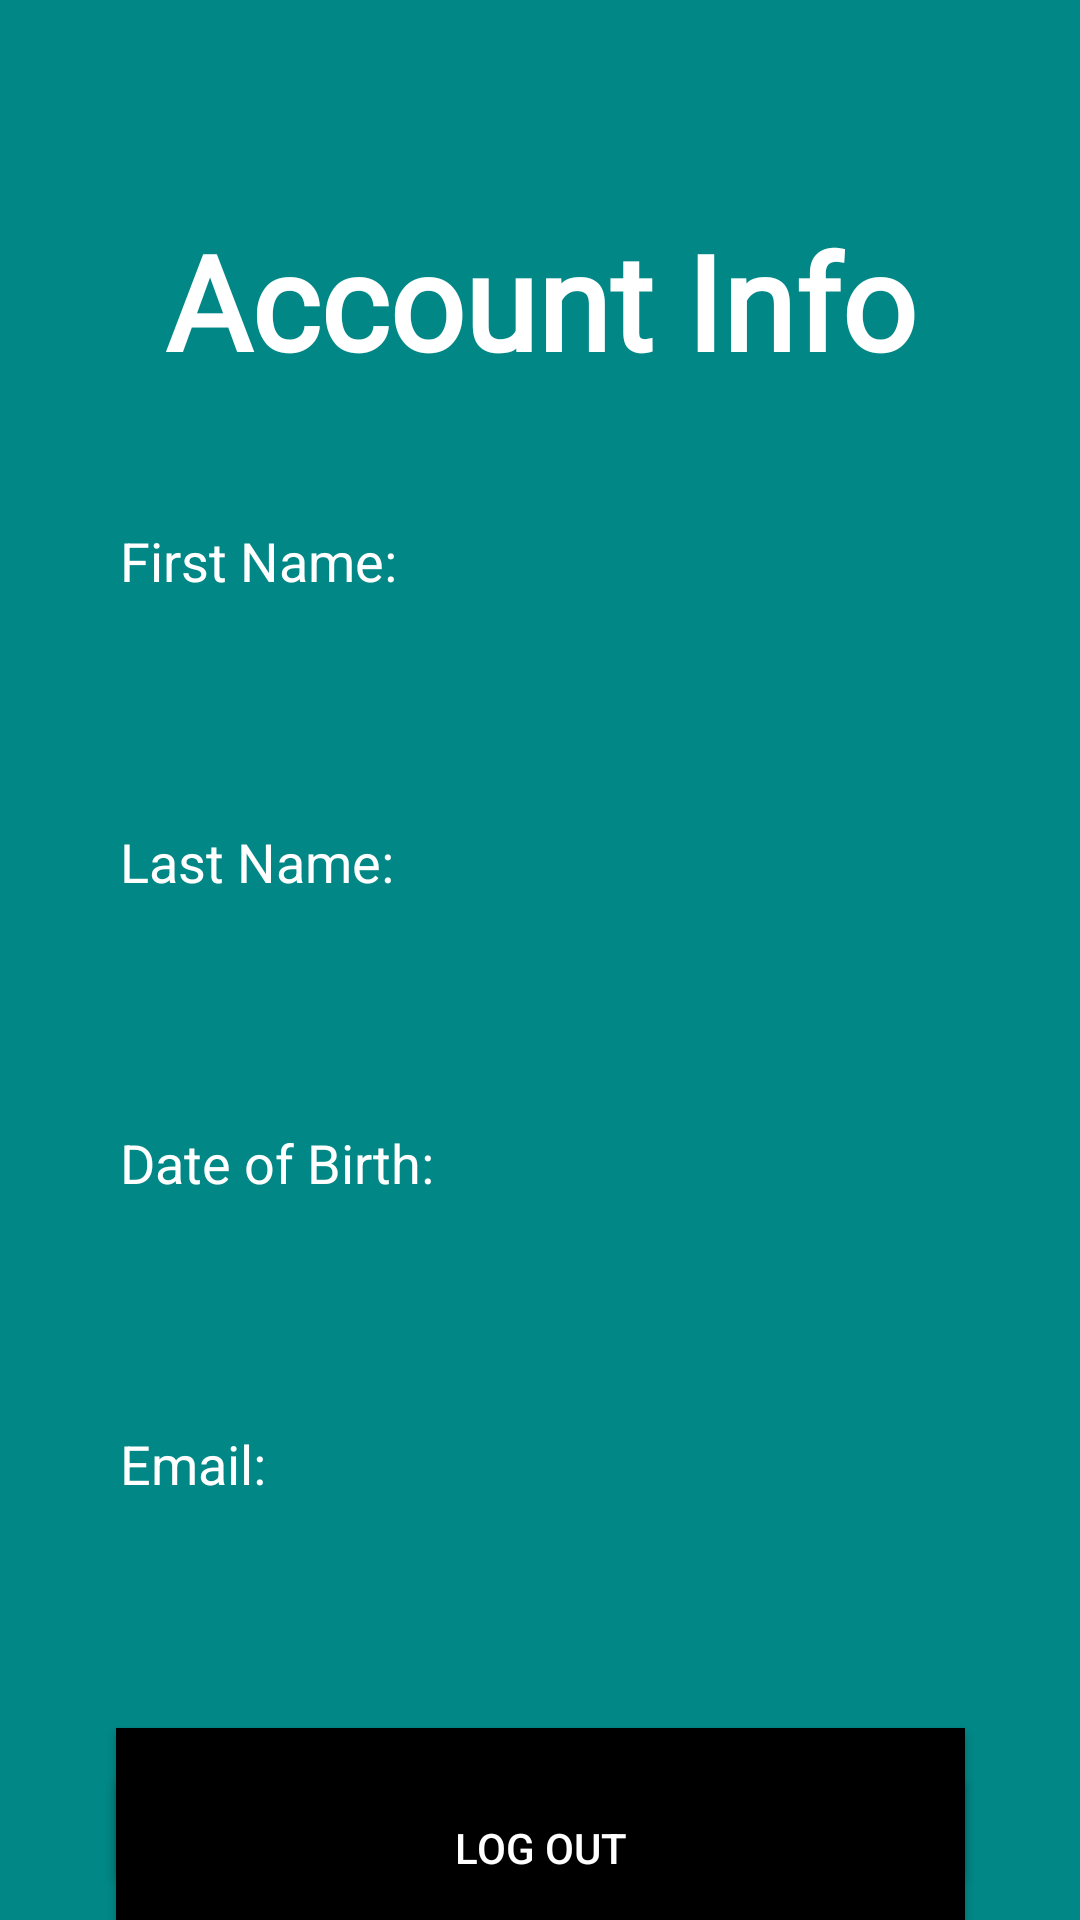

Here is an Android app screen rendered from its layout file. Give the layout XML and the strings, colors and styles it references.
<!-- AndroidManifest.xml: application theme Theme.HandyMobileApp -->
<!-- res/layout/activity_account.xml -->
<?xml version="1.0" encoding="utf-8"?>
<androidx.constraintlayout.widget.ConstraintLayout
    xmlns:android="http://schemas.android.com/apk/res/android"
    xmlns:app="http://schemas.android.com/apk/res-auto"
    xmlns:tools="http://schemas.android.com/tools"
    android:layout_width="match_parent"
    android:layout_height="match_parent"
    android:background="@color/cadetBlue"
    tools:context=".MainActivity">

    <TextView
        android:id="@+id/textViewAccount"
        android:layout_width="283dp"
        android:layout_height="88dp"
        android:layout_marginTop="60dp"
        android:fontFamily="@font/alata"
        android:text="Account Info"
        android:textAlignment="center"
        android:textColor="@color/white"
        android:textSize="44sp"
        android:textStyle="bold"
        app:layout_constraintBottom_toBottomOf="parent"
        app:layout_constraintEnd_toEndOf="parent"
        app:layout_constraintStart_toStartOf="parent"
        app:layout_constraintTop_toTopOf="parent"
        app:layout_constraintVertical_bias="0.022"
        tools:ignore="HardcodedText" />

    <TextView
        android:id="@+id/textViewfName"
        android:layout_width="wrap_content"
        android:layout_height="wrap_content"
        android:layout_marginStart="40dp"
        android:layout_marginTop="16dp"
        android:text="First Name:"
        android:textColor="#FFFFFF"
        android:textSize="18sp"
        app:layout_constraintStart_toStartOf="parent"
        app:layout_constraintTop_toBottomOf="@+id/textViewAccount" />

    <TextView
        android:id="@+id/textViewName"
        android:layout_width="275dp"
        android:layout_height="52dp"
        android:layout_marginTop="8dp"
        android:textColor="@color/white"
        android:textSize="24sp"
        android:textStyle="bold"
        app:layout_constraintBottom_toBottomOf="parent"
        app:layout_constraintEnd_toEndOf="parent"
        app:layout_constraintHorizontal_bias="0.507"
        app:layout_constraintStart_toStartOf="parent"
        app:layout_constraintTop_toBottomOf="@+id/textViewfName"
        app:layout_constraintVertical_bias="0.0" />

    <TextView
        android:id="@+id/textViewlName"
        android:layout_width="wrap_content"
        android:layout_height="wrap_content"
        android:layout_marginStart="40dp"
        android:layout_marginTop="16dp"
        android:text="Last Name:"
        android:textColor="#FFFFFF"
        android:textSize="18sp"
        app:layout_constraintStart_toStartOf="parent"
        app:layout_constraintTop_toBottomOf="@+id/textViewName" />

    <TextView
        android:id="@+id/textViewLastName"
        android:layout_width="275dp"
        android:layout_height="52dp"
        android:layout_marginTop="8dp"
        android:textColor="@color/white"
        android:textSize="24sp"
        android:textStyle="bold"
        app:layout_constraintBottom_toBottomOf="parent"
        app:layout_constraintEnd_toEndOf="parent"
        app:layout_constraintStart_toStartOf="parent"
        app:layout_constraintTop_toBottomOf="@+id/textViewlName"
        app:layout_constraintVertical_bias="0.0" />

    <TextView
        android:id="@+id/textViewDOBv"
        android:layout_width="wrap_content"
        android:layout_height="wrap_content"
        android:layout_marginStart="40dp"
        android:layout_marginTop="16dp"
        android:text="Date of Birth:"
        android:textColor="#FFFFFF"
        android:textSize="18sp"
        app:layout_constraintStart_toStartOf="parent"
        app:layout_constraintTop_toBottomOf="@+id/textViewLastName" />

    <TextView
        android:id="@+id/textViewDOB"
        android:layout_width="275dp"
        android:layout_height="52dp"
        android:layout_marginTop="8dp"

        android:textColor="@color/white"
        android:textSize="24sp"
        android:textStyle="bold"
        app:layout_constraintBottom_toBottomOf="parent"
        app:layout_constraintEnd_toEndOf="parent"
        app:layout_constraintHorizontal_bias="0.507"
        app:layout_constraintStart_toStartOf="parent"
        app:layout_constraintTop_toBottomOf="@+id/textViewDOBv"
        app:layout_constraintVertical_bias="0.0" />

    <TextView
        android:id="@+id/textViewEmailcom"
        android:layout_width="wrap_content"
        android:layout_height="wrap_content"
        android:layout_marginStart="40dp"
        android:layout_marginTop="16dp"

        android:text="Email:"
        android:textColor="#FFFFFF"
        android:textSize="18sp"
        app:layout_constraintEnd_toEndOf="parent"
        app:layout_constraintHorizontal_bias="0.0"
        app:layout_constraintStart_toStartOf="parent"
        app:layout_constraintTop_toBottomOf="@+id/textViewDOB" />

    <TextView
        android:id="@+id/textViewEmail"
        android:layout_width="325dp"
        android:layout_height="60dp"
        android:layout_marginTop="8dp"
        android:textAlignment="viewStart"
        android:textColor="@color/white"
        android:textSize="24sp"
        android:textStyle="bold"
        app:layout_constraintBottom_toBottomOf="parent"
        app:layout_constraintEnd_toEndOf="parent"
        app:layout_constraintHorizontal_bias="0.802"
        app:layout_constraintStart_toStartOf="parent"
        app:layout_constraintTop_toBottomOf="@+id/textViewEmailcom"
        app:layout_constraintVertical_bias="0.0" />

    <Button
        android:id="@+id/buttonEditInfo"
        android:layout_width="0dp"
        android:layout_height="wrap_content"
        android:layout_marginTop="8dp"
        android:background="@color/black"
        android:text="Edit Info"
        android:textColor="@color/white"
        app:layout_constraintEnd_toEndOf="@+id/textViewAccount"
        app:layout_constraintStart_toStartOf="@+id/textViewAccount"
        app:layout_constraintTop_toBottomOf="@+id/textViewEmail" />

    <Button
        android:id="@+id/buttonLogOut"
        android:layout_width="0dp"
        android:layout_height="wrap_content"
        android:layout_marginTop="8dp"
        android:layout_marginBottom="40dp"
        android:background="@color/black"
        android:text="Log Out"
        android:textColor="@color/white"
        app:layout_constraintBottom_toBottomOf="parent"
        app:layout_constraintEnd_toEndOf="@+id/textViewAccount"
        app:layout_constraintStart_toStartOf="@+id/textViewAccount"
        app:layout_constraintTop_toBottomOf="@+id/buttonEditInfo" />

</androidx.constraintlayout.widget.ConstraintLayout>
<!-- resources referenced by this layout -->
<resources>
  <color name="black">#FF000000</color>
  <color name="cadetBlue">#018786</color>
  <color name="white">#FFFFFFFF</color>
  <style name="Theme.HandyMobileApp" parent="Base.Theme.HandyMobileApp" />
  <style name="Base.Theme.HandyMobileApp" parent="Theme.Design.Light.NoActionBar">
          
          
      </style>
</resources>
